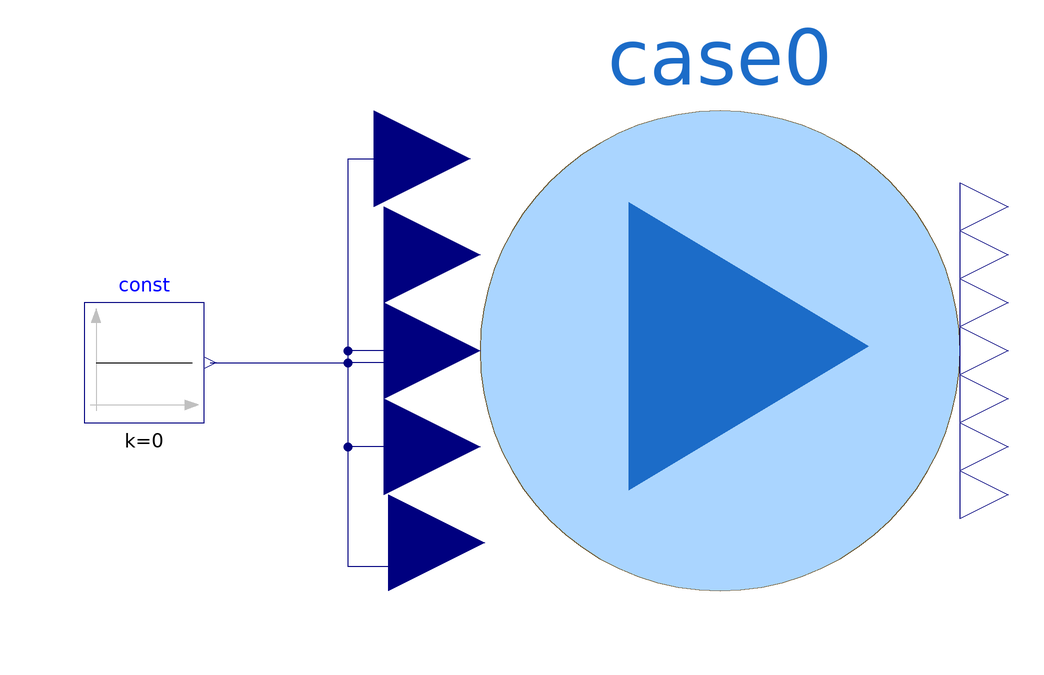

This picture is the connection diagram that the Modelica source below describes through its graphical annotations.

model TestCase0
  extends Modelica.Icons.Example;
  Case0 case0 annotation (Placement(transformation(extent={{-20,-38},{60,42}})));
  Modelica.Blocks.Sources.Constant     const(k=0)
    annotation (Placement(transformation(extent={{-86,-10},{-66,10}})));
equation
  connect(const.y, case0.uPm) annotation (Line(points={{-65,0},{-42,0},{-42,34},
          {-29.6,34}}, color={0,0,127}));
  connect(case0.uPSS, case0.uPm) annotation (Line(points={{-28,18},{-36,18},{-36,
          0},{-42,0},{-42,34},{-29.6,34}}, color={0,0,127}));
  connect(case0.uVsAVR, case0.uPm) annotation (Line(points={{-28,2},{-42,2},{-42,
          34},{-29.6,34}}, color={0,0,127}));
  connect(case0.uLoadB7, case0.uPm) annotation (Line(points={{-28,-14},{-42,-14},
          {-42,34},{-29.6,34}}, color={0,0,127}));
  connect(case0.uLoadB9, case0.uPm) annotation (Line(points={{-27.2,-30},{-34,-30},
          {-34,-34},{-42,-34},{-42,34},{-29.6,34}}, color={0,0,127}));
  annotation (experiment(
      StopTime=1320,
      __Dymola_NumberOfIntervals=50000,
      Tolerance=1e-12,
      __Dymola_Algorithm="Dassl"));
end TestCase0;